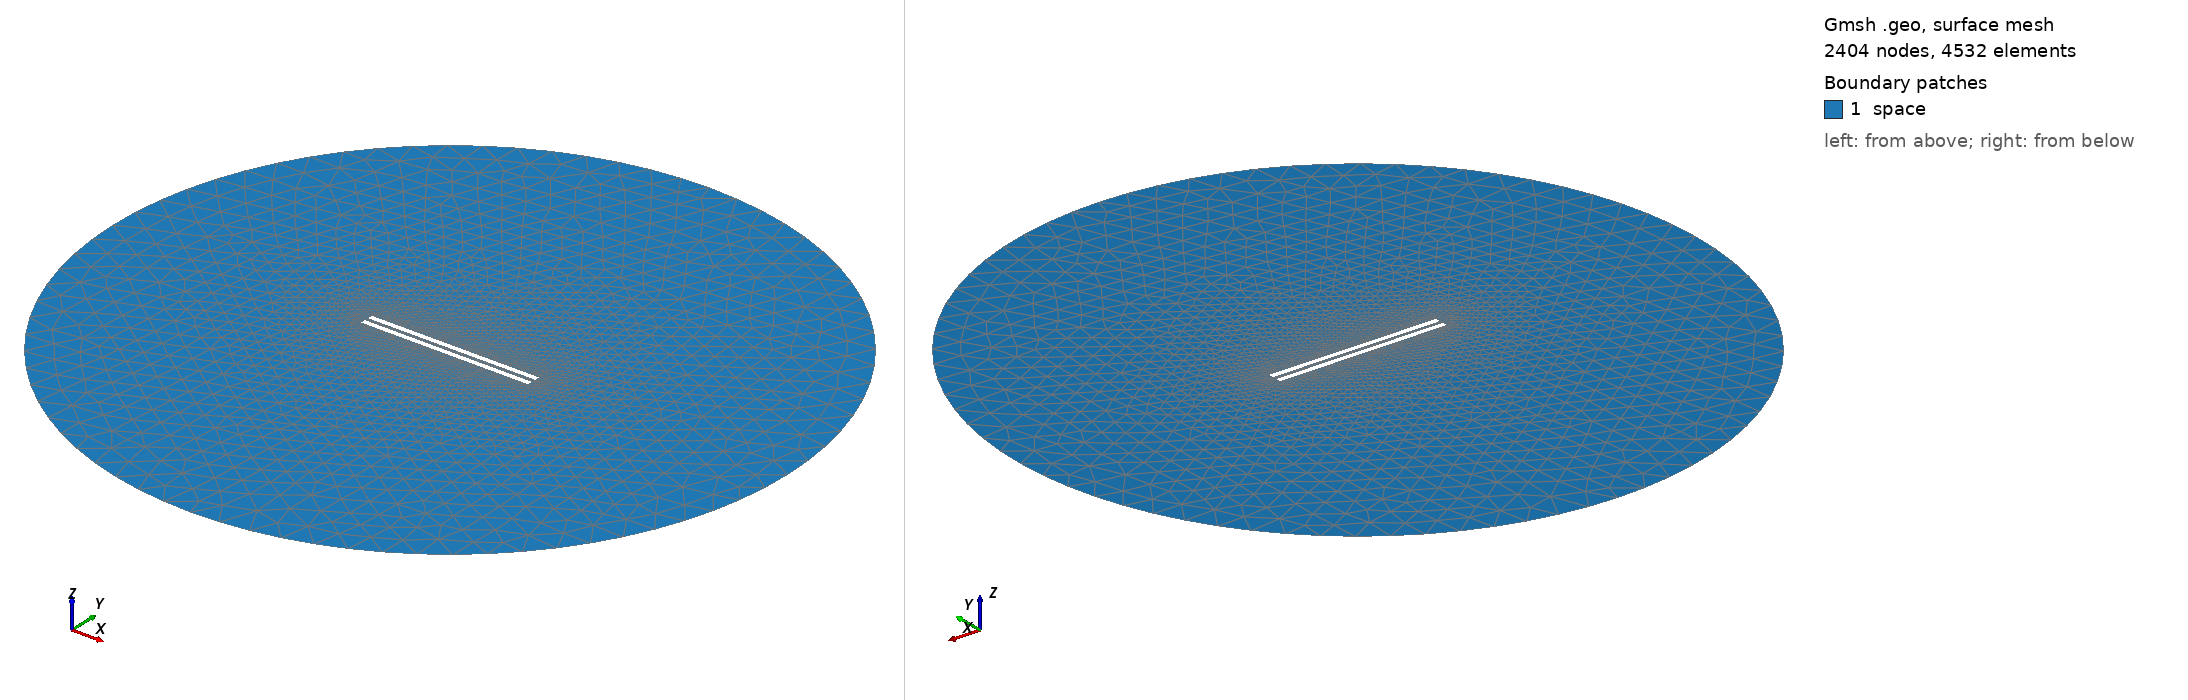

Gmsh geometry script, surface-meshed: 2404 nodes, 4532 surface elements. Boundary patches (legend numbers): 1 space. Left view from above one corner, right view from below the opposite corner. Legend entries are the model's physical surfaces. The drawing asked Gmsh for element sizes between 1% and 20% of the model's largest extent; the script's own settings can give other sizes.

=== 895.geo (drawn) ===
// Set the geometry kernel
SetFactory("OpenCASCADE");

//---------------------------------------
// Rectangles
//---------------------------------------

// Rectangle 1 (top)
Point(1) = {-49.455555555555556, 1.25, 0, 1.0};
Point(2) = {49.455555555555556, 1.25, 0, 1.0};
Point(3) = {49.455555555555556, 4.161111111111111, 0, 1.0};
Point(4) = {-49.455555555555556, 4.161111111111111, 0, 1.0};

Line(1) = {1, 2};
Line(2) = {2, 3};
Line(3) = {3, 4};
Line(4) = {4, 1};

Line Loop(1) = {1, 2, 3, 4};
Plane Surface(1) = {1};

Rotate { {0, 0, 1}, {0,  1.25,  0}, 0.002 } {
  Surface{1};
}

// Rectangle 2 (bottom)
Point(5) = {-49.455555555555556, -1.25, 0, 1.0};
Point(6) = {49.455555555555556, -1.25, 0, 1.0};
Point(7) = {49.455555555555556, -4.161111111111111, 0, 1.0};
Point(8) = {-49.455555555555556, -4.161111111111111, 0, 1.0};

Line(5) = {5, 6};
Line(6) = {6, 7};
Line(7) = {7, 8};
Line(8) = {8, 5};

Line Loop(2) = {5, 6, 7, 8};
Plane Surface(2) = {2}; 


//---------------------------------------
// Circle
//---------------------------------------

// Define points
Point(9) = {0, 0, 0};        // Center
Point(10) = {200, 0, 0};     // Start point
Point(11) = {0, 200, 0};     // 90 degrees
Point(12) = {-200, 0, 0};    // 180 degrees
Point(13) = {0, -200, 0};    // 270 degrees

// Define circle arcs (each needs start, center, end)
Circle(9) = {10, 9, 11};
Circle(10) = {11, 9, 12};
Circle(11) = {12, 9, 13};
Circle(12) = {13, 9, 10};

// Define curve loop and surface if needed
Curve Loop(3) = {9, 10, 11, 12};
Surface(3) = {3};

// Subtract Rectangles from Circle
BooleanDifference{ Surface{3}; Delete; }{ Surface{1}; Surface{2}; Delete; }

//---------------------------------------
// Transfinite Lines and Surface
//---------------------------------------
Transfinite Line {1, 3} = 50 Using Progression 1;
Transfinite Line {2, 4} = 2 Using Progression 1;
Transfinite Line {5, 7} = 50 Using Progression 1;
Transfinite Line {6, 8} = 2 Using Progression 1;
Transfinite Line {9, 10, 11, 12} = 20 Using Progression 1;

//---------------------------------------
// Define Physical Groups
//---------------------------------------                

//--- Physical Curves
// Physical groups for boundaries
Physical Line("force_segment", 10) = {1};
Physical Line("upper_plate", 11) = {2, 3, 4};
Physical Line("lower_plate", 12) = {5, 6, 7, 8};
Physical Line("boundary", 20) = {9, 10, 11, 12};

//--- Physical Surfaces
Physical Surface("space", 30) = {3};

//---------------------------------------
// 6. Generate the Mesh
//---------------------------------------
Mesh 2;  // 2D mesh generation
